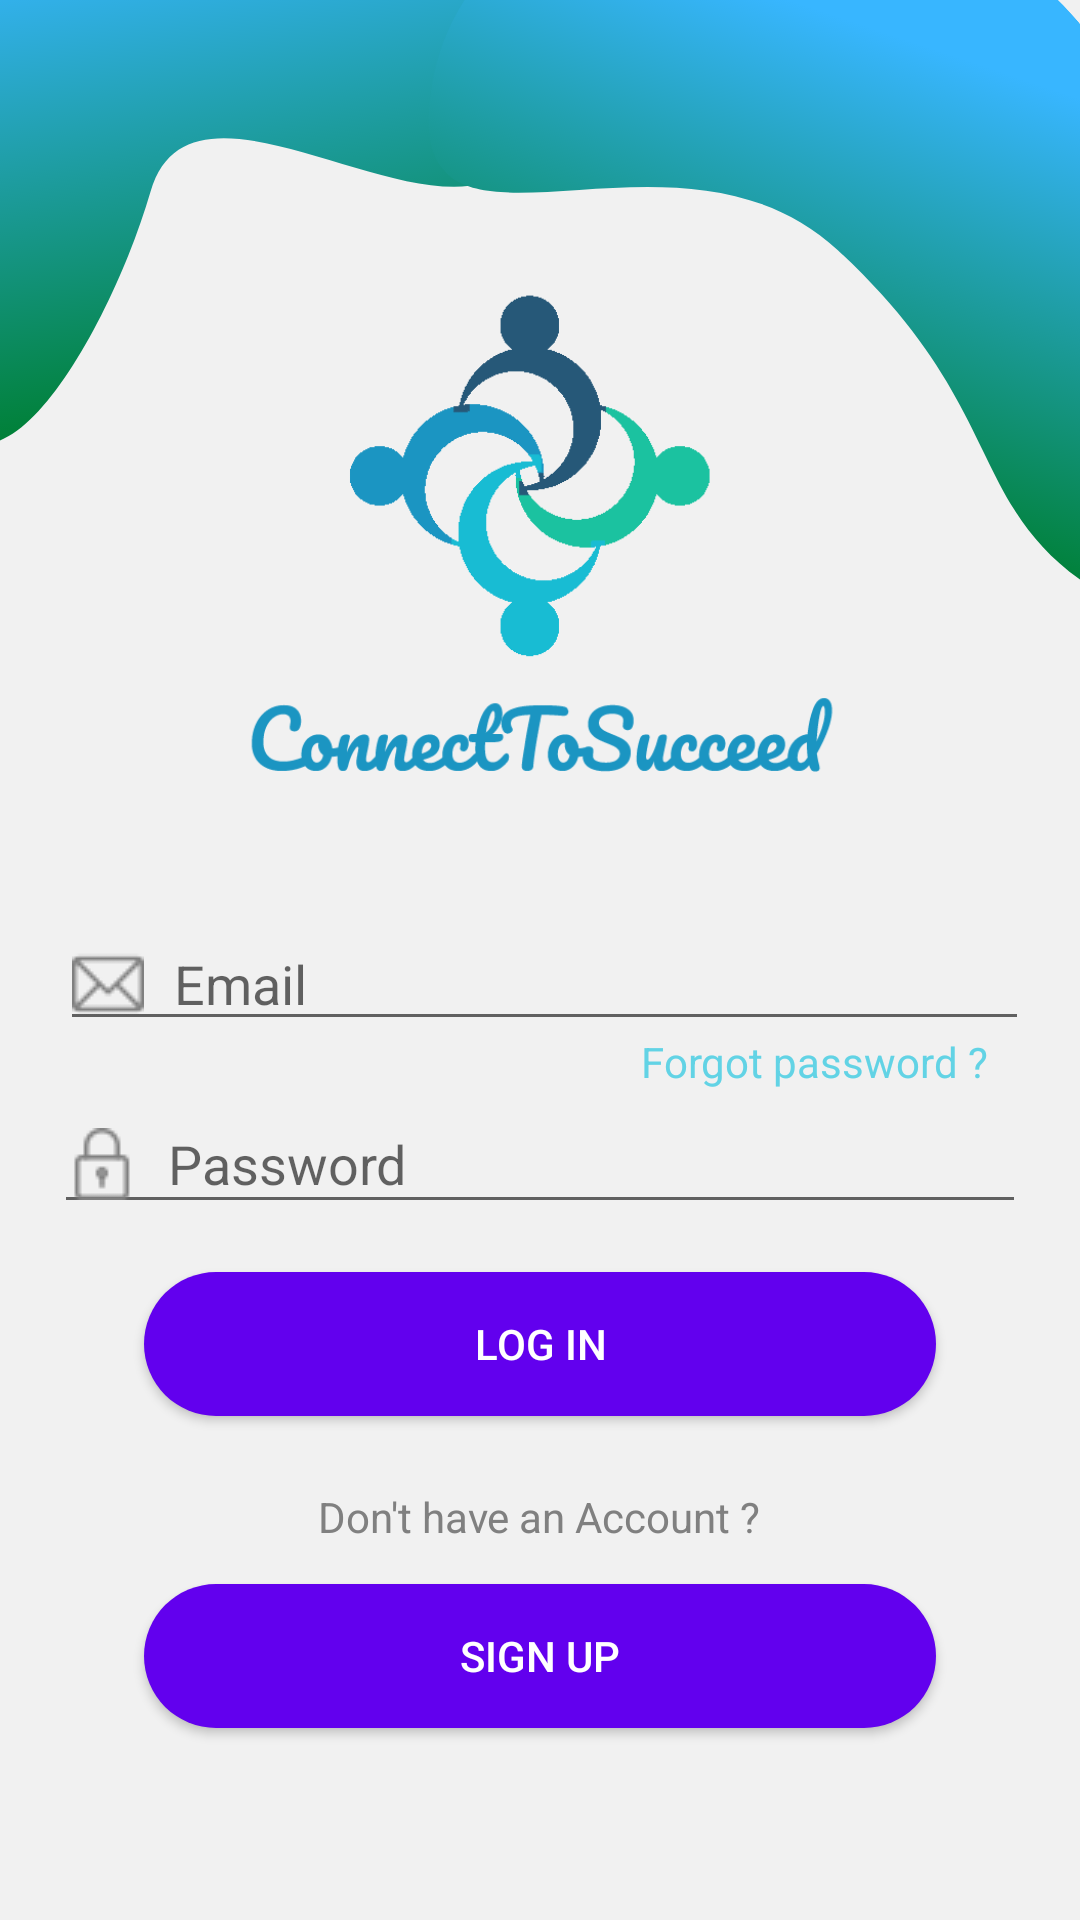

The Android layout XML behind this screen, and the referenced resources:
<!-- AndroidManifest.xml: application theme Theme.Project_chi -->
<!-- res/layout/activity_main.xml -->
<?xml version="1.0" encoding="utf-8"?>

<androidx.constraintlayout.widget.ConstraintLayout xmlns:android="http://schemas.android.com/apk/res/android"
    xmlns:app="http://schemas.android.com/apk/res-auto"
    xmlns:tools="http://schemas.android.com/tools"
    android:id="@+id/container"
    android:layout_width="match_parent"
    android:layout_height="match_parent"
    android:background="@drawable/feed"
    android:paddingLeft="@dimen/activity_horizontal_margin"
    android:paddingTop="@dimen/activity_vertical_margin"
    android:paddingRight="@dimen/activity_horizontal_margin"
    android:paddingBottom="@dimen/activity_vertical_margin">

    <ImageView
        android:layout_width="210dp"
        android:layout_height="225dp"
        android:layout_gravity="center"
        android:layout_marginBottom="46dp"
        android:scaleType="fitCenter"
        android:src="@drawable/logo2_cropped"
        app:layout_constraintBottom_toBottomOf="@+id/username"
        app:layout_constraintEnd_toEndOf="parent"
        app:layout_constraintHorizontal_bias="0.497"
        app:layout_constraintStart_toStartOf="parent"
        app:layout_constraintTop_toTopOf="parent"
        app:layout_constraintVertical_bias="1.0" />

    <EditText
        android:id="@+id/username"
        android:layout_width="323dp"
        android:layout_height="41dp"
        android:layout_marginStart="24dp"
        android:layout_marginTop="280dp"
        android:layout_marginEnd="24dp"
        android:drawableLeft="@drawable/email_24"
        android:drawablePadding="10dp"
        android:ems="10"
        android:hint="@string/prompt_email"
        android:inputType="textEmailAddress"
        android:selectAllOnFocus="true"
        app:layout_constraintBottom_toBottomOf="parent"
        app:layout_constraintEnd_toEndOf="parent"
        app:layout_constraintHorizontal_bias="0.375"
        app:layout_constraintStart_toStartOf="parent"
        app:layout_constraintTop_toTopOf="parent"
        app:layout_constraintVertical_bias="0.082" />

    <TextView
        android:layout_width="230dp"
        android:layout_height="21dp"
        android:layout_marginTop="40dp"
        android:layout_marginBottom="5dp"
        android:gravity="right"
        android:text="Forgot password ?"
        android:textColor="#62D3E5"
        app:layout_constraintBottom_toTopOf="@+id/password"
        app:layout_constraintEnd_toEndOf="parent"
        app:layout_constraintHorizontal_bias="0.762"
        app:layout_constraintStart_toStartOf="parent"
        app:layout_constraintTop_toTopOf="@+id/username"
        app:layout_constraintVertical_bias="0.285" />

    <TextView
        android:id="@+id/forgot"
        android:layout_width="230dp"
        android:layout_height="25dp"
        android:layout_marginBottom="10dp"
        android:gravity="center"
        android:text="Don't have an Account ?"
        android:textColor="#808080"
        app:layout_constraintBottom_toTopOf="@+id/login2"
        app:layout_constraintEnd_toEndOf="parent"
        app:layout_constraintHorizontal_bias="0.497"
        app:layout_constraintStart_toStartOf="parent" />

    <EditText
        android:id="@+id/password"
        android:layout_width="324dp"
        android:layout_height="43dp"
        android:layout_marginStart="24dp"
        android:layout_marginTop="18dp"
        android:layout_marginEnd="24dp"
        android:drawableLeft="@drawable/padlock"
        android:drawablePadding="10dp"
        android:ems="10"
        android:hint="@string/prompt_password"
        android:imeActionLabel="@string/action_sign_in_short"
        android:imeOptions="actionDone"
        android:inputType="textPassword"
        android:selectAllOnFocus="true"
        app:layout_constraintEnd_toEndOf="parent"
        app:layout_constraintStart_toStartOf="parent"
        app:layout_constraintTop_toBottomOf="@+id/username" />

    <androidx.appcompat.widget.AppCompatButton
        android:id="@+id/login"
        android:layout_width="match_parent"
        android:layout_height="wrap_content"

        android:layout_marginStart="48dp"
        android:layout_marginTop="16dp"
        android:layout_marginEnd="48dp"
        android:layout_marginBottom="30dp"
        android:background="@drawable/button_background"
        android:text="Log in"
        android:textColor="#fff"


        app:layout_constraintBottom_toBottomOf="parent"
        app:layout_constraintEnd_toEndOf="parent"
        app:layout_constraintStart_toStartOf="parent"
        app:layout_constraintTop_toBottomOf="@+id/password"
        app:layout_constraintVertical_bias="0.0" />

    <androidx.appcompat.widget.AppCompatButton
        android:id="@+id/login2"
        android:layout_width="match_parent"
        android:layout_height="wrap_content"

        android:layout_marginStart="48dp"
        android:layout_marginTop="16dp"
        android:layout_marginEnd="48dp"
        android:layout_marginBottom="30dp"
        android:background="@drawable/button_background"
        android:text="Sign Up"
        android:textColor="#fff"


        app:layout_constraintBottom_toBottomOf="parent"
        app:layout_constraintEnd_toEndOf="parent"
        app:layout_constraintStart_toStartOf="parent"
        app:layout_constraintTop_toBottomOf="@+id/password"
        app:layout_constraintVertical_bias="0.754" />

    <ProgressBar
        android:id="@+id/loading"
        android:layout_width="wrap_content"
        android:layout_height="wrap_content"
        android:layout_gravity="center"
        android:layout_marginStart="32dp"
        android:layout_marginTop="64dp"
        android:layout_marginEnd="32dp"
        android:layout_marginBottom="64dp"
        android:visibility="gone"
        app:layout_constraintBottom_toBottomOf="parent"
        app:layout_constraintEnd_toEndOf="@+id/password"
        app:layout_constraintStart_toStartOf="@+id/password"
        app:layout_constraintTop_toTopOf="parent"
        app:layout_constraintVertical_bias="0.3" />
</androidx.constraintlayout.widget.ConstraintLayout>
<!-- resources referenced by this layout -->
<resources>
  <!-- drawable button_background (drawable) -->
  <?xml version="1.0" encoding="utf-8"?>
  <shape xmlns:android="http://schemas.android.com/apk/res/android"
      android:shape="rectangle">
  
      <solid android:color="@color/colorPrimary" />
      <corners android:radius="30dp" />
  
  
  </shape>
  <!-- drawable email_24: png bitmap (drawable, 913 bytes) -->
  <!-- drawable feed: png bitmap (drawable, 101627 bytes) -->
  <!-- drawable logo2_cropped: png bitmap (drawable, 20005 bytes) -->
  <!-- drawable padlock: png bitmap (drawable, 810 bytes) -->
  <string name="action_sign_in_short">Sign in</string>
  <string name="prompt_email">Email</string>
  <string name="prompt_password">Password</string>
  <style name="Theme.Project_chi" parent="Theme.AppCompat.DayNight.NoActionBar">
          
          <item name="colorPrimary">@color/colorPrimary</item>
          <item name="colorPrimaryVariant">@color/colorPrimaryVariant</item>
          <item name="colorOnPrimary">@color/white</item>
          
          <item name="colorSecondary">@color/teal_200</item>
          <item name="colorSecondaryVariant">@color/teal_700</item>
          <item name="colorOnSecondary">@color/black</item>
          
          <item name="android:statusBarColor" tools:targetApi="l">?attr/colorPrimaryVariant</item>
          
  
      </style>
  <color name="white">#FFFFFFFF</color>
  <color name="teal_200">#FF03DAC5</color>
  <color name="teal_700">#FF018786</color>
  <color name="black">#FF000000</color>
  <!-- not gathered from this repository: default colours our renderer supplied (Android Studio template values) -->
  <color name="colorPrimary">#FF6200EE</color>
</resources>
